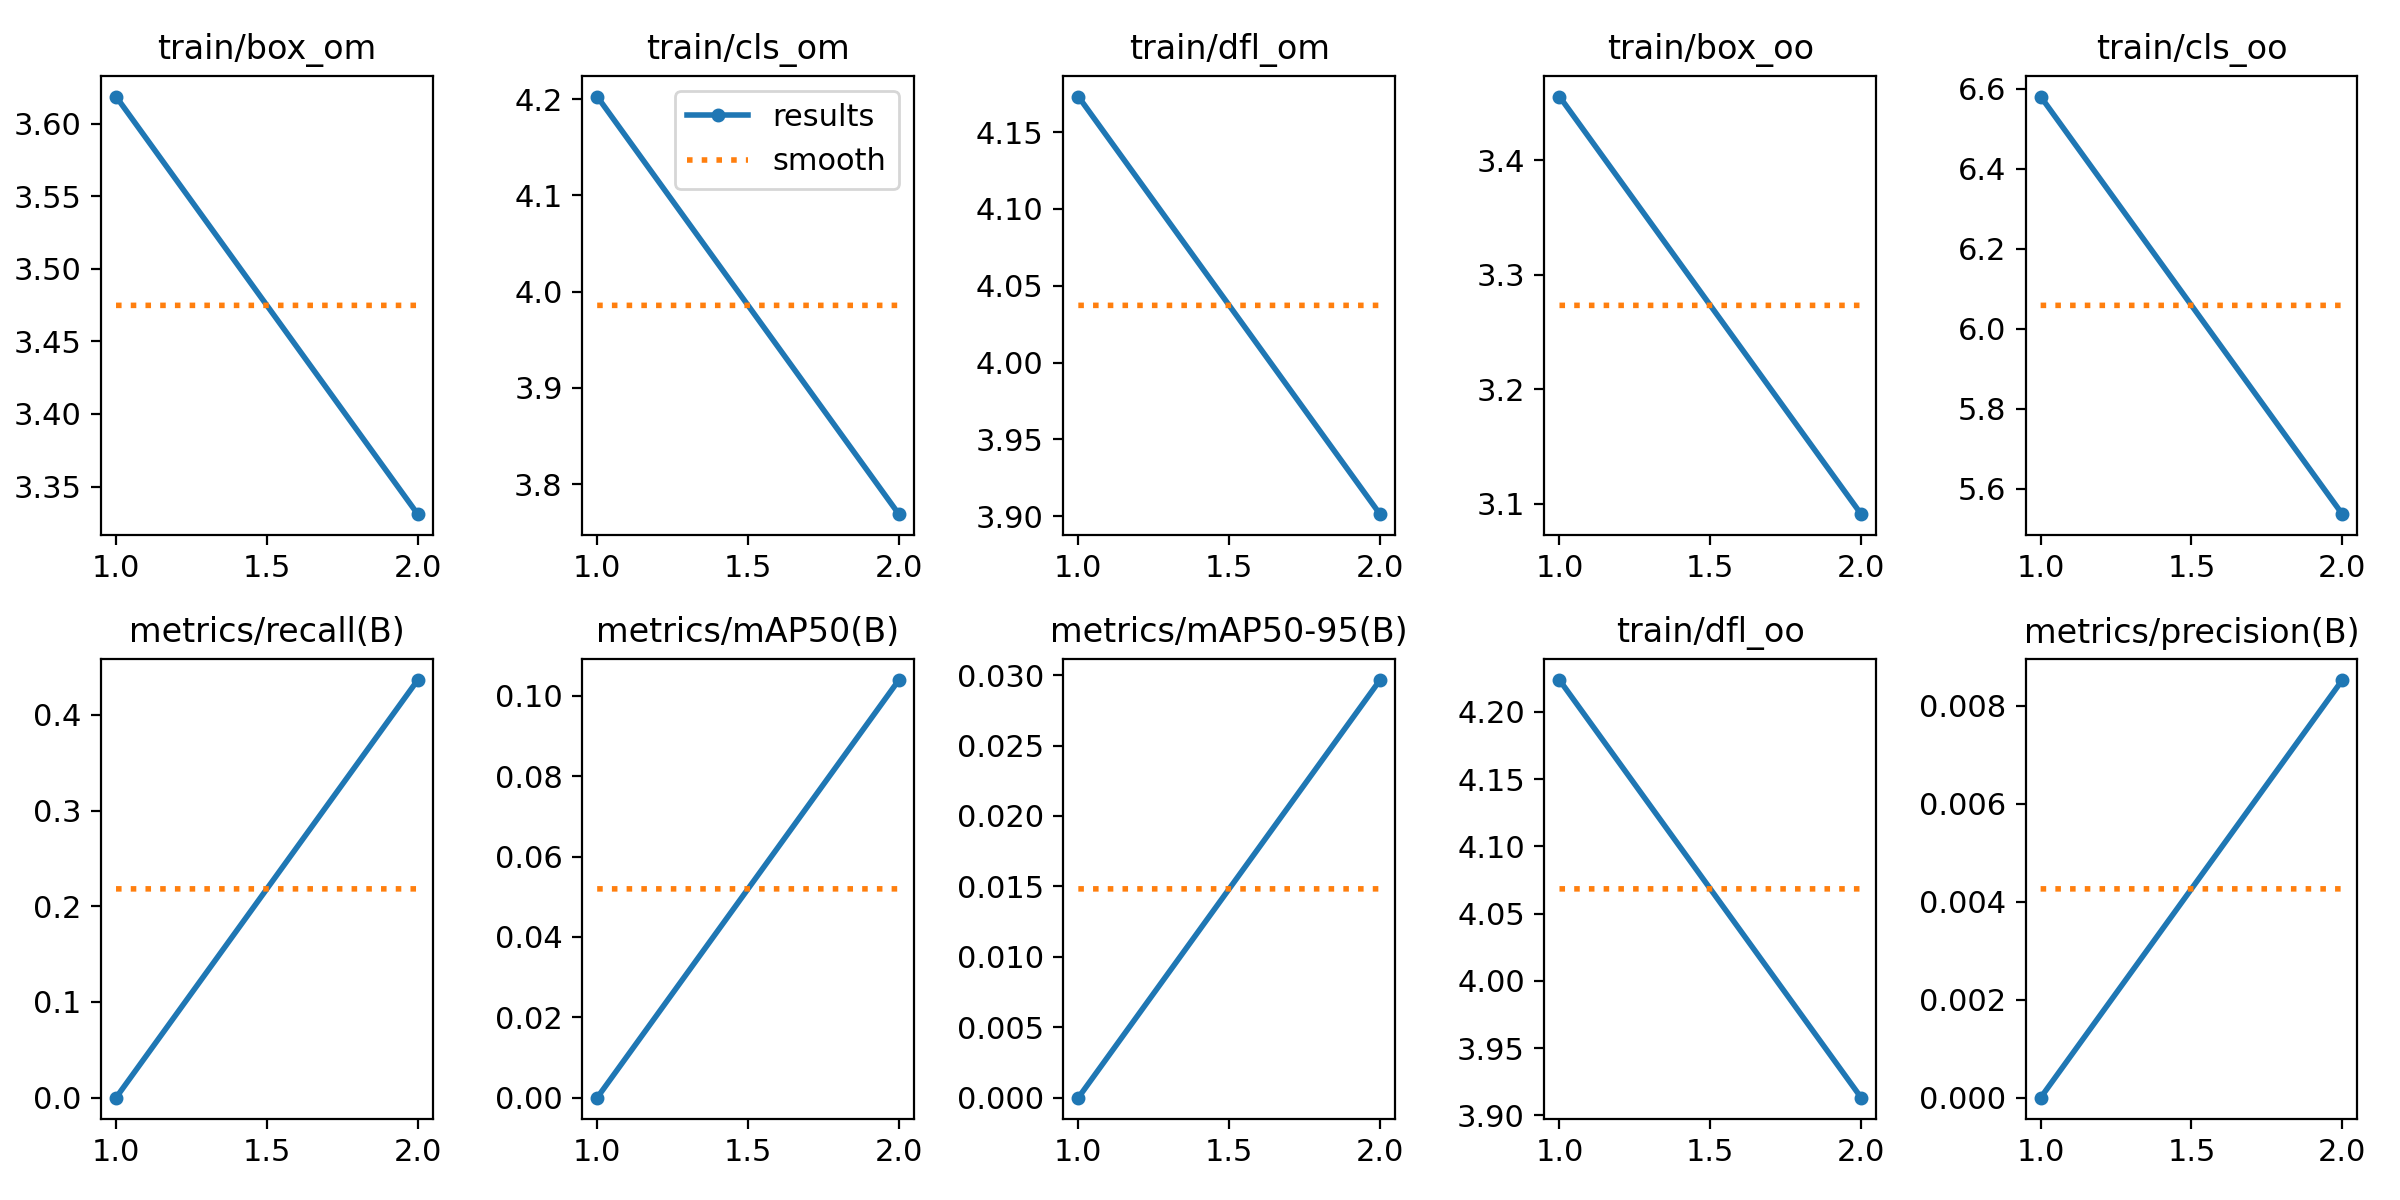

Values plotted in this chart, from the file beside it:
epoch, train/box_om, train/cls_om, train/dfl_om, train/box_oo, train/cls_oo, train/dfl_oo, metrics/precision(B), metrics/recall(B), metrics/mAP50(B), metrics/mAP50-95(B), val/box_om, val/cls_om, val/dfl_om, val/box_oo, val/cls_oo, val/dfl_oo, lr/pg0, lr/pg1, lr/pg2
1, 3.619, 4.203, 4.173, 3.456, 6.581, 4.224, 0, 0, 0, 0, 3.708, 4.307, 4.053, 3.727, 8.834, 4.093, 0.0003619, 0.0003619, 0.0003619
2, 3.331, 3.769, 3.901, 3.091, 5.536, 3.913, 0.00853, 0.4364, 0.1039, 0.02965, 3.767, 4.212, 4.057, 3.82, 7.762, 4.114, 0.0003698, 0.0003698, 0.0003698
